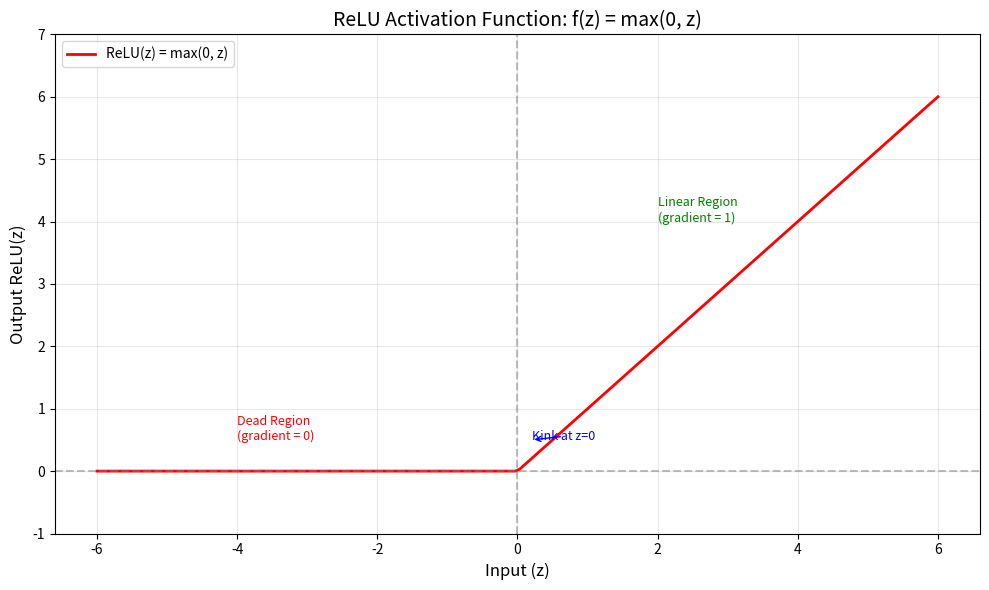

Write the Python code that produced this figure. (Note: this script raises an exception after producing the figure.)
# ================================================
# RELU ACTIVATION FUNCTION - FROM SCRATCH
# ================================================
# Question 14: Compare Activation Functions Mathematically and Visually
# 
# This file implements the ReLU (Rectified Linear Unit) activation function
# and its derivative without using any built-in activation functions.
# ================================================

import numpy as np  # 2.1 What: Imports NumPy library for numerical operations
                    # 2.2 Why: NumPy provides efficient array operations and mathematical functions
                    # 2.3 When: Always imported when working with numerical data in Python
                    # 2.4 Where: Used in ML, data science, scientific computing
                    # 2.5 How: import numpy as np (alias 'np' is standard convention)
                    # 2.6 Internal: Loads compiled C code for fast vectorized operations

import matplotlib.pyplot as plt  # 2.1 What: Imports Matplotlib's pyplot module
                                  # 2.2 Why: For creating visualizations (plots, graphs)
                                  # 2.3 When: Whenever you need to visualize data
                                  # 2.4 Where: Data analysis, ML model evaluation, research papers
                                  # 2.5 How: import matplotlib.pyplot as plt
                                  # 2.6 Internal: Creates figure and axes objects for rendering

# ================================================
# RELU FUNCTION IMPLEMENTATION
# ================================================

def relu(z):
    """
    Calculates the ReLU (Rectified Linear Unit) activation function.
    
    Formula: f(z) = max(0, z)
    
    Arguments (Rule 3.1-3.7):
    ----------------------------
    - z:
        3.1 What: Input value(s) - can be a single number or NumPy array.
        3.2 Why: The weighted sum from previous layer that needs transformation.
             ReLU is the simplest non-linear activation; alternatives include
             LeakyReLU, ELU, but ReLU is most popular for its simplicity.
        3.3 When: During forward propagation in neural networks.
        3.4 Where: Hidden layers in CNNs, deep networks, modern architectures.
        3.5 How: relu(-2) returns 0, relu(3) returns 3.
        3.6 Internal: Uses np.maximum which compares element-wise with 0.
        3.7 Output Impact: Returns 0 for negatives, input value for positives.
    
    Returns:
    --------
    float or np.ndarray: ReLU of input, always >= 0.
    
    Example:
    --------
    >>> relu(-5)
    0
    >>> relu(3)
    3
    """
    # 2.1 What: Calculate ReLU using the max(0, z) formula.
    # 2.2 Why: Simplest non-linear activation with NO vanishing gradient for positive inputs.
    #      Alternative: LeakyReLU allows small negatives, but ReLU is simpler.
    # 2.3 When: Default choice for hidden layers in modern deep networks.
    # 2.4 Where: CNNs, ResNets, Transformers, most modern architectures.
    # 2.5 How: result = relu(weighted_sum)
    # 2.6 Internal: np.maximum compares z with 0 element-wise, returns larger.
    # 2.7 Output: For z=-5, returns 0. For z=5, returns 5.
    return np.maximum(0, z)


def relu_derivative(z):
    """
    Calculates the derivative of the ReLU function.
    
    Formula: f'(z) = 1 if z > 0, else 0
    
    Note: Derivative is technically undefined at z=0, but conventionally set to 0.
    
    Arguments (Rule 3.1-3.7):
    ----------------------------
    - z:
        3.1 What: Input value(s) at which to compute the derivative.
        3.2 Why: Needed for backpropagation to compute gradients.
             The binary nature (0 or 1) makes gradient computation very fast.
        3.3 When: During backward pass (training) in neural networks.
        3.4 Where: Used in gradient descent optimization.
        3.5 How: relu_derivative(2) returns 1, relu_derivative(-3) returns 0.
        3.6 Internal: Uses comparison operation, returns 1 or 0.
        3.7 Output Impact: Returns 1 for positive (gradient flows), 0 for negative (blocked).
    
    Returns:
    --------
    float or np.ndarray: Derivative of ReLU at input z (either 0 or 1).
    
    Example:
    --------
    >>> relu_derivative(2)
    1
    >>> relu_derivative(-3)
    0
    """
    # 2.1 What: Return 1 if z > 0, else 0.
    # 2.2 Why: This is the mathematically derived gradient (step function).
    #      Advantage: Gradient is 1 for positive inputs = NO vanishing gradient!
    # 2.6 Internal: Comparison returns boolean, astype converts to 0/1.
    # 2.7 Output: Either 0 (gradient blocked) or 1 (gradient flows).
    return np.where(z > 0, 1, 0).astype(float)


# ================================================
# VISUALIZATION FUNCTIONS
# ================================================

def plot_relu_function(z_range, output_dir):
    """
    Plots the ReLU function.
    
    Arguments:
    - z_range: NumPy array of input values for x-axis.
    - output_dir: Directory path to save the plot.
    """
    plt.figure(figsize=(10, 6))
    
    # 2.1 What: Compute ReLU values for all inputs.
    y = relu(z_range)
    
    # 2.1 What: Plot the ReLU curve.
    plt.plot(z_range, y, 'r-', linewidth=2, label='ReLU(z) = max(0, z)')
    
    # 2.1 What: Add reference lines.
    plt.axhline(y=0, color='gray', linestyle='--', alpha=0.5)
    plt.axvline(x=0, color='gray', linestyle='--', alpha=0.5)
    
    # 2.1 What: Add labels and title.
    plt.xlabel('Input (z)', fontsize=12)
    plt.ylabel('Output ReLU(z)', fontsize=12)
    plt.title('ReLU Activation Function: f(z) = max(0, z)', fontsize=14)
    plt.legend(loc='upper left', fontsize=10)
    plt.grid(True, alpha=0.3)
    
    # 2.1 What: Add annotations.
    plt.annotate('Dead Region\n(gradient = 0)', xy=(-4, 0.5), fontsize=9, color='red')
    plt.annotate('Linear Region\n(gradient = 1)', xy=(2, 4), fontsize=9, color='green')
    plt.annotate('Kink at z=0', xy=(0.2, 0.5), fontsize=9, color='blue',
                 arrowprops=dict(arrowstyle='->', color='blue'))
    
    plt.ylim(-1, 7)
    plt.tight_layout()
    plt.savefig(f'{output_dir}/relu_function.png', dpi=150)
    plt.close()
    print(f"[OK] ReLU function plot saved to {output_dir}/relu_function.png")


def plot_relu_derivative(z_range, output_dir):
    """
    Plots the ReLU derivative.
    
    Arguments:
    - z_range: NumPy array of input values for x-axis.
    - output_dir: Directory path to save the plot.
    """
    plt.figure(figsize=(10, 6))
    
    # 2.1 What: Compute derivative values.
    y = relu_derivative(z_range)
    
    # 2.1 What: Plot the derivative (step function).
    plt.plot(z_range, y, 'b-', linewidth=2, label="ReLU Derivative")
    
    # 2.1 What: Add reference lines.
    plt.axhline(y=1, color='green', linestyle=':', alpha=0.7, label='Gradient = 1')
    plt.axhline(y=0, color='red', linestyle=':', alpha=0.7, label='Gradient = 0 (dead)')
    plt.axvline(x=0, color='gray', linestyle='--', alpha=0.5)
    
    plt.xlabel('Input (z)', fontsize=12)
    plt.ylabel("Derivative ReLU'(z)", fontsize=12)
    plt.title("ReLU Derivative: f'(z) = 1 if z > 0, else 0", fontsize=14)
    plt.legend(loc='right', fontsize=10)
    plt.grid(True, alpha=0.3)
    
    # 2.1 What: Annotate key insight.
    plt.annotate('No vanishing gradient\nfor positive inputs!', xy=(3, 1), xytext=(4, 0.7),
                 arrowprops=dict(arrowstyle='->', color='black'), fontsize=10)
    plt.annotate('Dead neurons\n(gradient = 0)', xy=(-3, 0), xytext=(-4.5, 0.3),
                 arrowprops=dict(arrowstyle='->', color='black'), fontsize=10)
    
    plt.ylim(-0.2, 1.3)
    plt.tight_layout()
    plt.savefig(f'{output_dir}/relu_derivative.png', dpi=150)
    plt.close()
    print(f"[OK] ReLU derivative plot saved to {output_dir}/relu_derivative.png")


def plot_combined(z_range, output_dir):
    """
    Plots both ReLU function and its derivative on the same figure.
    """
    fig, (ax1, ax2) = plt.subplots(1, 2, figsize=(14, 5))
    
    # Left plot: ReLU function
    y1 = relu(z_range)
    ax1.plot(z_range, y1, 'r-', linewidth=2, label='ReLU(z)')
    ax1.axhline(y=0, color='gray', linestyle='--', alpha=0.5)
    ax1.axvline(x=0, color='gray', linestyle='--', alpha=0.5)
    ax1.set_xlabel('Input (z)', fontsize=11)
    ax1.set_ylabel('Output ReLU(z)', fontsize=11)
    ax1.set_title('ReLU Function', fontsize=12)
    ax1.legend(loc='upper left')
    ax1.grid(True, alpha=0.3)
    ax1.set_ylim(-1, 7)
    
    # Right plot: Derivative
    y2 = relu_derivative(z_range)
    ax2.plot(z_range, y2, 'b-', linewidth=2, label="ReLU Derivative")
    ax2.axhline(y=1, color='green', linestyle=':', alpha=0.7)
    ax2.axhline(y=0, color='red', linestyle=':', alpha=0.7)
    ax2.axvline(x=0, color='gray', linestyle='--', alpha=0.5)
    ax2.set_xlabel('Input (z)', fontsize=11)
    ax2.set_ylabel("Derivative", fontsize=11)
    ax2.set_title('ReLU Derivative (Step Function)', fontsize=12)
    ax2.legend(loc='upper right')
    ax2.grid(True, alpha=0.3)
    ax2.set_ylim(-0.2, 1.3)
    
    plt.tight_layout()
    plt.savefig(f'{output_dir}/relu_combined.png', dpi=150)
    plt.close()
    print(f"[OK] Combined plot saved to {output_dir}/relu_combined.png")


# ================================================
# NUMERICAL ANALYSIS
# ================================================

def numerical_analysis(output_dir):
    """
    Creates numerical analysis table and gradient analysis.
    """
    # 2.1 What: Define test inputs as specified in the problem.
    test_inputs = np.array([-5, -2, -0.5, 0, 0.5, 2, 5])
    
    # 2.1 What: Compute ReLU and derivative for each input.
    relu_values = relu(test_inputs)
    derivative_values = relu_derivative(test_inputs)
    
    print("\n" + "=" * 60)
    print("NUMERICAL ANALYSIS TABLE")
    print("=" * 60)
    print(f"{'Input (z)':<12} {'ReLU(z)':<15} {'Derivative':<15}")
    print("-" * 42)
    
    for z, r, d in zip(test_inputs, relu_values, derivative_values):
        print(f"{z:<12.1f} {r:<15.1f} {d:<15.1f}")
    
    # 2.1 What: Gradient analysis at specific points.
    print("\n" + "=" * 60)
    print("GRADIENT ANALYSIS AT x = -2, 0, 2")
    print("=" * 60)
    
    gradient_points = [-2, 0, 2]
    for x in gradient_points:
        grad = relu_derivative(x)
        if grad == 1:
            strength = "PERFECT (= 1.0, no vanishing!)"
        else:
            strength = "DEAD (= 0, gradient blocked!)"
        print(f"At x = {x:>2}: Gradient = {grad:.1f} -> {strength}")
    
    # 2.1 What: Identify strongest gradient region.
    print("\n" + "=" * 60)
    print("STRONGEST GRADIENT REGION")
    print("=" * 60)
    print("Gradients are strongest (= 1.0) for ALL z > 0")
    print("NO vanishing gradient problem for positive inputs!")
    print("Gradient is constant 1 (unlike sigmoid/tanh which decay)")
    
    # 2.1 What: Dead neuron analysis.
    print("\n" + "=" * 60)
    print("DEAD NEURON PROBLEM")
    print("=" * 60)
    print("* For z <= 0: Gradient = 0 (completely blocked)")
    print("* If a neuron always receives negative input, it 'dies'")
    print("* Dead neurons never learn - a key limitation of ReLU")
    print("* Solution: Use LeakyReLU or careful weight initialization")
    
    # 2.1 What: Save analysis to file.
    with open(f'{output_dir}/numerical_analysis.md', 'w') as f:
        f.write("# ReLU Numerical Analysis\n\n")
        f.write("## Output Table\n\n")
        f.write("| Input (z) | ReLU(z) | Derivative |\n")
        f.write("|-----------|---------|------------|\n")
        for z, r, d in zip(test_inputs, relu_values, derivative_values):
            f.write(f"| {z:.1f} | {r:.1f} | {d:.1f} |\n")
        f.write("\n## Gradient Analysis\n\n")
        f.write("| Point | Gradient | Status |\n")
        f.write("|-------|----------|--------|\n")
        for x in gradient_points:
            grad = relu_derivative(x)
            status = "ACTIVE" if grad == 1 else "DEAD"
            f.write(f"| x = {x} | {grad:.1f} | {status} |\n")
    
    print(f"\n[OK] Numerical analysis saved to {output_dir}/numerical_analysis.md")


# ================================================
# WRITTEN ANALYSIS
# ================================================

def written_analysis():
    """
    Prints written analysis about ReLU activation.
    """
    print("\n" + "=" * 60)
    print("WRITTEN ANALYSIS: RELU ACTIVATION FUNCTION")
    print("=" * 60)
    
    analysis = """
NO VANISHING GRADIENT (FOR POSITIVE INPUTS):
---------------------------------------------
ReLU's biggest advantage is that the gradient is EXACTLY 1 for all 
positive inputs. This means:
- No gradient decay during backpropagation
- Deep networks can train effectively  
- Learning is fast and stable

Compare with sigmoid (max 0.25) and tanh (max 1.0 but decays quickly).
ReLU maintains gradient = 1 for ALL positive inputs, not just at one point.

DEAD NEURON PROBLEM:
--------------------
ReLU's major limitation is the "dying ReLU" problem:
- For z <= 0, gradient = 0 (completely blocked)
- If weights push a neuron to always output 0, it never recovers
- The neuron becomes "dead" and stops learning

Solutions:
+ LeakyReLU: f(z) = max(0.01*z, z) - small gradient for negatives
+ ELU: Smooth curve for negatives
+ Careful initialization (He initialization)
+ Lower learning rates

WHEN TO USE RELU:
-----------------
+ Hidden layers in deep networks (CNNs, etc.)
+ When training speed is important
+ When vanishing gradient is a concern
+ Modern architectures (ResNets, Transformers)

WHEN NOT TO USE RELU:
---------------------
- Output layer (use sigmoid/softmax instead)
- When bounded output is needed
- RNNs (tanh often preferred for stability)
- When dead neurons are a critical concern

COMPARISON TABLE:
-----------------
| Activation | Max Gradient | Vanishing? | Dead Neurons? |
|------------|--------------|------------|---------------|
| Sigmoid    | 0.25         | YES        | No            |
| Tanh       | 1.0          | YES        | No            |
| ReLU       | 1.0 always   | NO         | YES           |
"""
    print(analysis)


# ================================================
# MAIN EXECUTION
# ================================================

def main():
    """
    Main function to run all ReLU activation analyses.
    """
    print("=" * 60)
    print("RELU ACTIVATION FUNCTION - FROM SCRATCH")
    print("=" * 60)
    
    # 2.1 What: Define output directory.
    output_dir = 'c:/masai/ReLU_Activation_Function/outputs'
    
    # 2.1 What: Create input range for plotting.
    z_range = np.linspace(-6, 6, 200)  # 200 points from -6 to 6
    
    # Generate plots
    print("\nGenerating visualizations...")
    plot_relu_function(z_range, output_dir)
    plot_relu_derivative(z_range, output_dir)
    plot_combined(z_range, output_dir)
    
    # Numerical analysis
    numerical_analysis(output_dir)
    
    # Written analysis
    written_analysis()
    
    print("\n" + "=" * 60)
    print("RELU ACTIVATION ANALYSIS COMPLETE!")
    print("=" * 60)


if __name__ == "__main__":
    main()
